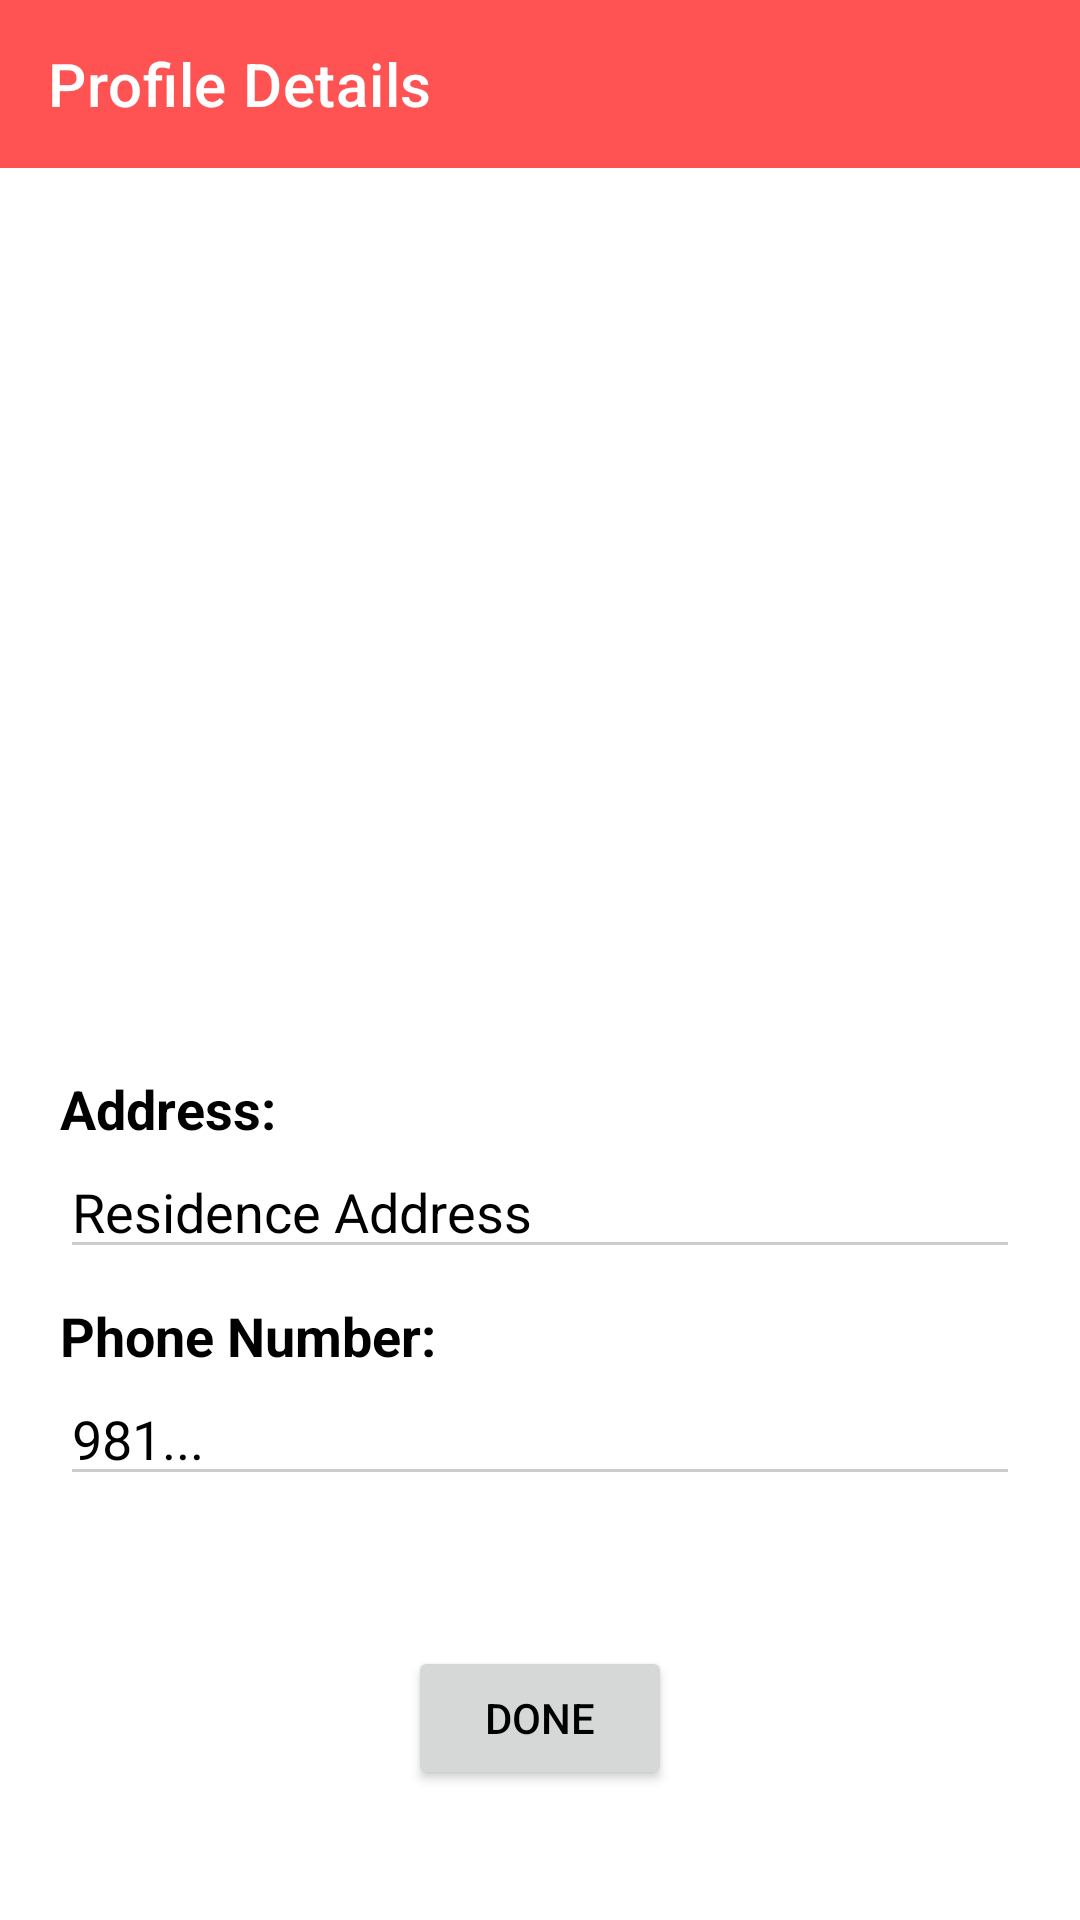

The Android layout XML behind this screen, and the referenced resources:
<!-- AndroidManifest.xml: application theme Theme.MyFoodApp -->
<!-- res/layout/activity_profile.xml -->
<?xml version="1.0" encoding="utf-8"?>
<RelativeLayout xmlns:android="http://schemas.android.com/apk/res/android"
    xmlns:app="http://schemas.android.com/apk/res-auto"
    xmlns:tools="http://schemas.android.com/tools"
    android:layout_width="match_parent"
    android:layout_height="match_parent"
    android:background="@color/white"
    tools:context=".activities.ProfileActivity">

    <androidx.appcompat.widget.Toolbar
        android:id="@+id/toolbar_details"
        android:layout_width="match_parent"
        android:layout_height="?attr/actionBarSize"
        android:background="?attr/colorPrimary"
        app:popupTheme="@style/Theme.MyFoodApp.PopupOverlay"
        app:title="Profile Details"
        app:titleTextColor="@color/white" />

    <ImageView
        android:id="@+id/iv_permanent"
        android:layout_width="200dp"
        android:layout_height="170dp"
        android:layout_below="@id/toolbar_details"
        android:layout_centerHorizontal="true"
        android:layout_marginTop="30dp"
        android:src="@drawable/ic_account_circle" />

    <TextView
        android:id="@+id/tv_user"
        android:layout_width="match_parent"
        android:layout_height="wrap_content"
        android:layout_below="@id/iv_permanent"
        android:textAlignment="center"
        android:textColor="@color/black"
        android:textSize="20sp"
        android:textStyle="bold"
        tools:text="Harsh Goyal" />

    <TextView
        android:id="@+id/tv_email"
        android:layout_width="match_parent"
        android:layout_height="wrap_content"
        android:layout_below="@id/tv_user"
        android:layout_marginTop="20dp"
        android:textAlignment="center"
        android:textColor="@color/black"
        android:textSize="18sp"
        android:textStyle="bold"
        tools:text="asndknk123@gmail.com" />

    <RelativeLayout
        android:id="@+id/main_rv"
        android:layout_width="match_parent"
        android:layout_height="wrap_content"
        android:layout_marginTop="30dp"
        android:layout_marginStart="20dp"
        android:layout_marginEnd="20dp"
        android:layout_below="@id/tv_email">

        <RelativeLayout
            android:id="@+id/rv_address"
            android:layout_width="match_parent"
            android:layout_height="wrap_content">

            <TextView
                android:id="@+id/tv_permanent"
                android:layout_width="wrap_content"
                android:layout_height="wrap_content"
                android:text="Address: "
                android:textColor="@color/black"
                android:textSize="18sp"
                android:textStyle="bold"/>

            <EditText
                android:id="@+id/et_address"
                android:layout_width="match_parent"
                android:layout_height="wrap_content"
                android:layout_below="@id/tv_permanent"
                android:backgroundTint="#CCCCCC"
                android:hint="Residence Address"
                android:inputType="textCapWords"
                android:textColor="@color/black"
                android:textColorHint="@color/black" />
        </RelativeLayout>

        <RelativeLayout
            android:id="@+id/rv_phoneNo"
            android:layout_width="match_parent"
            android:layout_height="wrap_content"
            android:layout_below="@id/rv_address"
            android:layout_marginTop="10dp">

            <TextView
                android:id="@+id/tv_permanent1"
                android:layout_width="wrap_content"
                android:layout_height="wrap_content"
                android:text="Phone Number: "
                android:textColor="@color/black"
                android:textSize="18sp"
                android:textStyle="bold"/>

            <EditText
                android:id="@+id/et_phoneNo"
                android:layout_width="match_parent"
                android:layout_height="wrap_content"
                android:layout_below="@id/tv_permanent1"
                android:backgroundTint="#CCCCCC"
                android:hint="981..."
                android:inputType="textCapWords"
                android:textColor="@color/black"
                android:textColorHint="@color/black" />
        </RelativeLayout>
    </RelativeLayout>

    <Button
        android:id="@+id/bt_done"
        android:layout_width="wrap_content"
        android:layout_height="wrap_content"
        android:layout_below="@id/main_rv"
        android:layout_centerHorizontal="true"
        android:layout_marginTop="50dp"
        android:text="Done"/>
</RelativeLayout>
<!-- resources referenced by this layout -->
<resources>
  <color name="black">#FF000000</color>
  <color name="white">#FFFFFFFF</color>
  <style name="Theme.MyFoodApp.PopupOverlay" parent="ThemeOverlay.AppCompat.Light" />
  <style name="Theme.MyFoodApp" parent="Theme.MaterialComponents.DayNight.NoActionBar">
          
          <item name="colorPrimary">@color/purple_500</item>
          <item name="colorPrimaryVariant">@color/purple_700</item>
          <item name="colorOnPrimary">@color/white</item>
          <item name="android:colorBackground">@color/white</item>
          <item name="android:textColor">@color/black</item>
  
          
          <item name="colorSecondary">@color/teal_200</item>
          <item name="colorSecondaryVariant">@color/teal_700</item>
          <item name="colorOnSecondary">@color/black</item>
  
          
          <item name="android:statusBarColor" tools:targetApi="l">?attr/colorPrimaryVariant</item>
  
          
          <item name="bottomSheetDialogTheme">@style/BottomSheetTheme</item>
      </style>
  <color name="purple_500">#FF5353</color>
  <color name="purple_700">#FF5353</color>
  <color name="teal_200">#FF03DAC5</color>
  <color name="teal_700">#FF018786</color>
  <style name="BottomSheetTheme" parent="Theme.Design.Light.BottomSheetDialog">
          <item name="bottomSheetStyle">@style/BottomSheetStyle</item>
      </style>
  <style name="BottomSheetStyle" parent="Widget.Design.BottomSheet.Modal">
          <item name="android:background">@drawable/round_bg</item>
      </style>
</resources>
